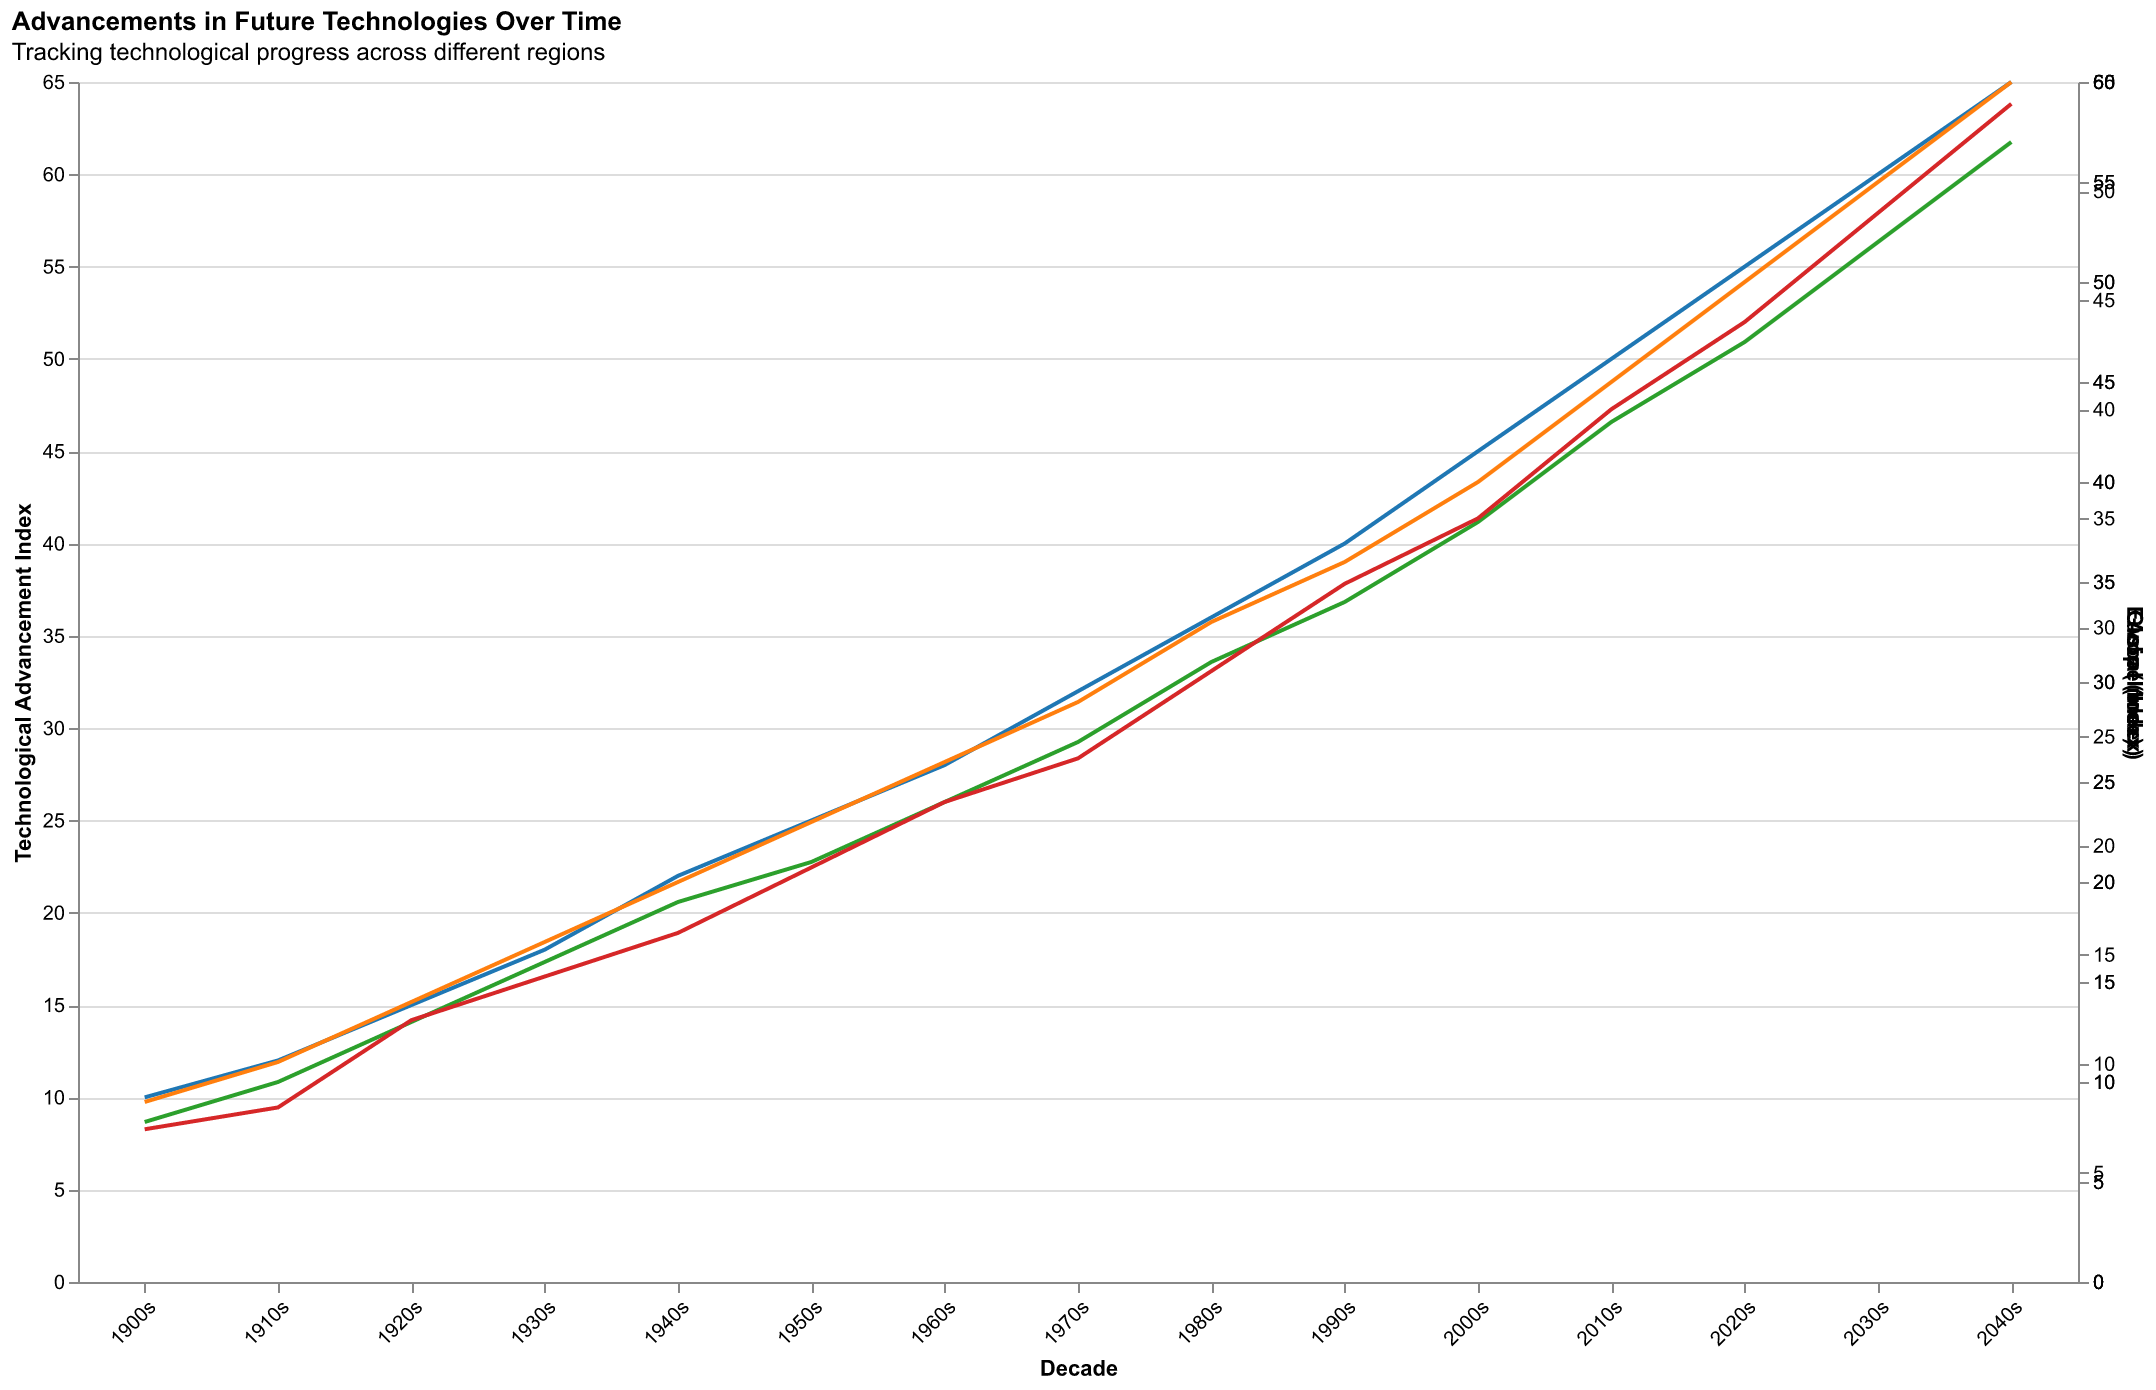

Source data for this figure (header and first rows):
Decade, North America (Index), Europe (Index), Global (Index), Asia (Index)
1900s, 10, 9, 8, 7
1910s, 12, 11, 10, 8
1920s, 15, 14, 13, 12
1930s, 18, 17, 16, 14
1940s, 22, 20, 19, 16
1950s, 25, 23, 21, 19
1960s, 28, 26, 24, 22
1970s, 32, 29, 27, 24
1980s, 36, 33, 31, 28
1990s, 40, 36, 34, 32
2000s, 45, 40, 38, 35
2010s, 50, 45, 43, 40
2020s, 55, 50, 47, 44
2030s, 60, 55, 52, 49
2040s, 65, 60, 57, 54
